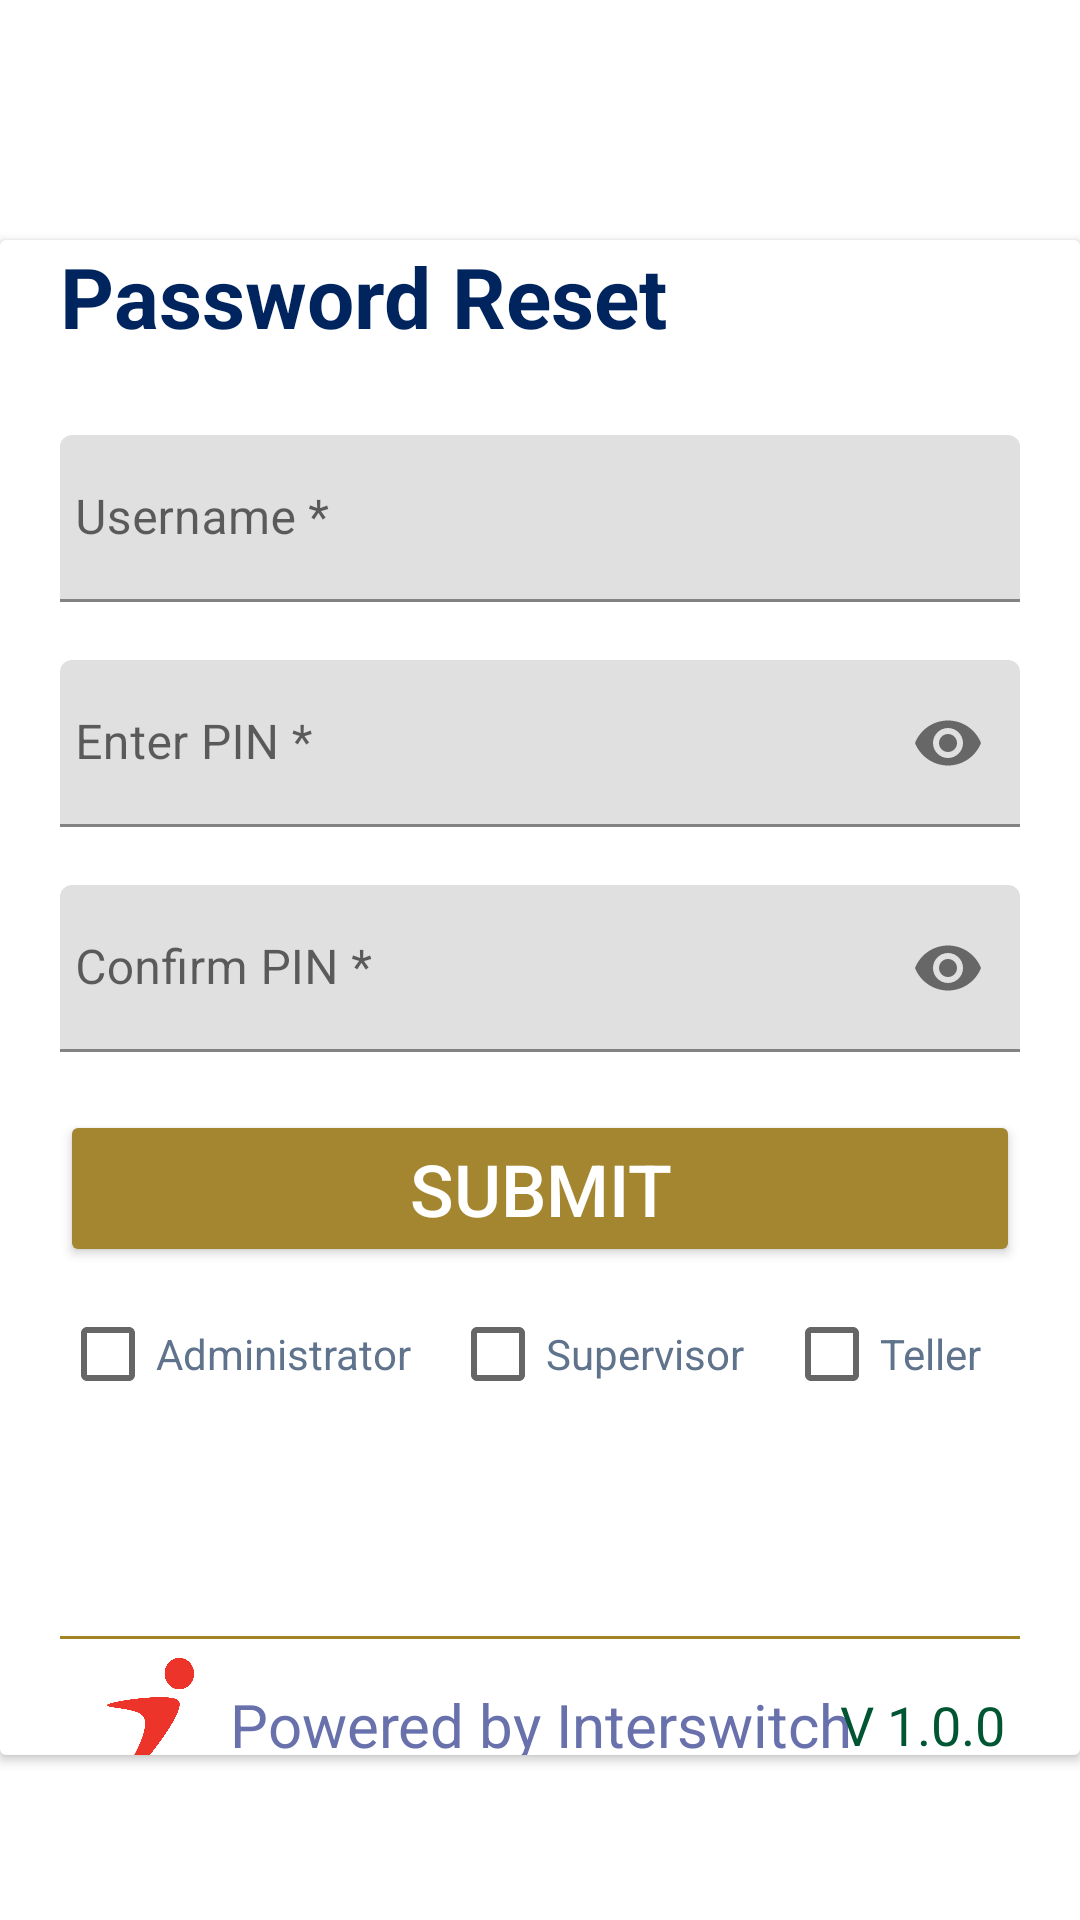

Reconstruct the res/layout file that produces this screen, plus the resources it refers to.
<!-- AndroidManifest.xml: fallback theme Theme.MaterialComponents.DayNight.NoActionBar -->
<!-- res/layout/fragment_reset_password.xml -->
<?xml version="1.0" encoding="utf-8"?>
<FrameLayout xmlns:android="http://schemas.android.com/apk/res/android"
    xmlns:tools="http://schemas.android.com/tools"
    android:layout_width="match_parent"
    android:layout_height="match_parent"
    xmlns:app="http://schemas.android.com/apk/res-auto"
    tools:context=".fragments.ResetPasswordFragment">

        <ImageView
            android:id="@+id/imageLogo"
            android:layout_width="340dp"
            android:layout_height="70dp"
            android:layout_centerHorizontal="true"
            android:src="@drawable/sidian_bank_logo"
            android:layout_marginTop="10dp"
            android:layout_marginLeft ="20dp"
            android:scaleType="fitXY"
            android:contentDescription="vcb" />


        
        <androidx.cardview.widget.CardView
            android:layout_width="match_parent"
            android:layout_height="505dp"
            android:layout_below="@id/imageLogo"
            android:layout_marginTop="80dp"
            android:elevation="4dp"
            android:padding="16dp">

            <TextView
                android:id="@+id/textView2"
                android:layout_width="match_parent"
                android:layout_height="match_parent"
                android:layout_marginLeft="20dp"
                android:text="Password Reset"
                android:textColor="#00245D"
                android:textSize="28dp"
                android:textStyle="bold" />

            <LinearLayout
                android:layout_width="match_parent"
                android:layout_height="match_parent"
                android:layout_marginLeft="20dp"
                android:layout_marginTop="50dp"
                android:layout_marginRight="20dp"
                android:orientation="vertical">


                <com.google.android.material.textfield.TextInputLayout
                    android:layout_width="match_parent"
                    android:layout_height="60dp"
                    android:layout_marginTop="15dp">

                    <com.google.android.material.textfield.TextInputEditText
                        android:id="@+id/textUsername"
                        android:layout_width="match_parent"
                        android:layout_height="wrap_content"
                        android:hint="Username *"
                        android:inputType="textPersonName"
                        android:paddingLeft="5dp"
                        android:textSize="16sp" />
                </com.google.android.material.textfield.TextInputLayout>


                <com.google.android.material.textfield.TextInputLayout
                    android:layout_width="match_parent"
                    android:layout_height="60dp"
                    android:layout_marginTop="15dp"
                    app:passwordToggleEnabled="true">

                    <com.google.android.material.textfield.TextInputEditText
                        android:id="@+id/textPassword"
                        android:layout_width="match_parent"
                        android:layout_height="wrap_content"
                        android:hint="Enter PIN *"
                        android:inputType="numberPassword"
                        android:paddingLeft="5dp"
                        android:textSize="16sp" />
                </com.google.android.material.textfield.TextInputLayout>

                <com.google.android.material.textfield.TextInputLayout
                    android:layout_width="match_parent"
                    android:layout_height="60dp"
                    android:layout_marginTop="15dp"
                    app:passwordToggleEnabled="true">

                    <com.google.android.material.textfield.TextInputEditText
                        android:id="@+id/textRePassword"
                        android:layout_width="match_parent"
                        android:layout_height="wrap_content"
                        android:hint="Confirm PIN *"
                        android:inputType="numberPassword"
                        android:paddingLeft="5dp"
                        android:textSize="16sp" />
                </com.google.android.material.textfield.TextInputLayout>


                <Button
                    android:id="@+id/buttonSubmit"
                    android:layout_width="match_parent"
                    android:layout_height="wrap_content"
                    android:layout_marginTop="15dp"
                    android:backgroundTint="#A3862F"
                    android:text="SUBMIT"
                    android:textColor="@android:color/white"
                    android:textSize="24sp" />

                <TextView
                    android:id="@+id/errorMessage"
                    android:layout_width="match_parent"
                    android:layout_height="wrap_content"
                    android:textColor="#FF0000"
                    android:visibility="gone"
                    android:layout_marginTop="8dp" />

                <LinearLayout
                    android:layout_width="match_parent"
                    android:layout_height="68dp"
                    android:layout_marginTop="5dp"
                    android:orientation="horizontal">


                    <CheckBox
                        android:id="@+id/checkBoxAdmin"
                        android:layout_width="wrap_content"
                        android:layout_height="wrap_content"
                        android:layout_weight="1"
                        android:text="Administrator"
                        android:textColor="#5F738C"
                        android:textSize="14dp" />

                    <CheckBox
                        android:id="@+id/checkBoxSuper"
                        android:layout_width="wrap_content"
                        android:layout_height="wrap_content"
                        android:layout_weight="1"
                        android:text="Supervisor"
                        android:textColor="#5F738C"
                        android:textSize="14dp" />

                    <CheckBox
                        android:id="@+id/checkBoxTeller"
                        android:layout_width="wrap_content"
                        android:layout_height="wrap_content"
                        android:layout_weight="1"
                        android:text="Teller"
                        android:textColor="#5F738C"
                        android:textSize="14dp" />



                </LinearLayout>
                
                <ProgressBar
                    android:id="@+id/progressBar"
                    android:layout_width="wrap_content"
                    android:layout_height="wrap_content"
                    android:layout_gravity="center"
                    android:visibility="gone" />

                <View
                    android:layout_width="match_parent"
                    android:layout_height="1dp"
                    android:layout_marginTop="50dp"
                    android:background="#A38526" />

                <include layout="@layout/titlebar" />


            </LinearLayout>


            
            

            


        </androidx.cardview.widget.CardView>





</FrameLayout>
<!-- res/layout/titlebar.xml (included above) -->
<?xml version="1.0" encoding="utf-8"?>
<RelativeLayout xmlns:android="http://schemas.android.com/apk/res/android"
    android:layout_width="match_parent"
    android:layout_height="55dp"
    android:layout_gravity="center"
    android:padding="5dp"
    android:layout_marginTop="1dp"
    android:background="#FFFFFF" >

    <ImageView
        android:id="@+id/logo"
        android:layout_width="50dp"
        android:layout_height="fill_parent"
        android:layout_alignParentLeft="true"
        android:layout_gravity="center_vertical"
        android:src="@mipmap/interswitch" />

    <TextView
        android:id="@+id/title_tv"
        android:layout_width="wrap_content"
        android:layout_height="match_parent"
        android:layout_centerHorizontal="true"
        android:layout_gravity="center|center_vertical|center_horizontal"
        android:gravity="center"
        android:text="Powered by Interswitch"
        android:textColor="#6871ac"
        android:textSize="20sp" />

    <TextView
        android:layout_width="wrap_content"
        android:layout_height="match_parent"
        android:layout_alignParentRight="true"
        android:layout_gravity="right|center_vertical"
        android:gravity="center"
        android:text="V 1.0.0"
        android:textColor="#005533"
        android:textSize="18sp" />

</RelativeLayout>
<!-- resources referenced by this layout -->
<resources>
  <!-- mipmap interswitch: png bitmap (drawable, 5590 bytes) -->
</resources>
